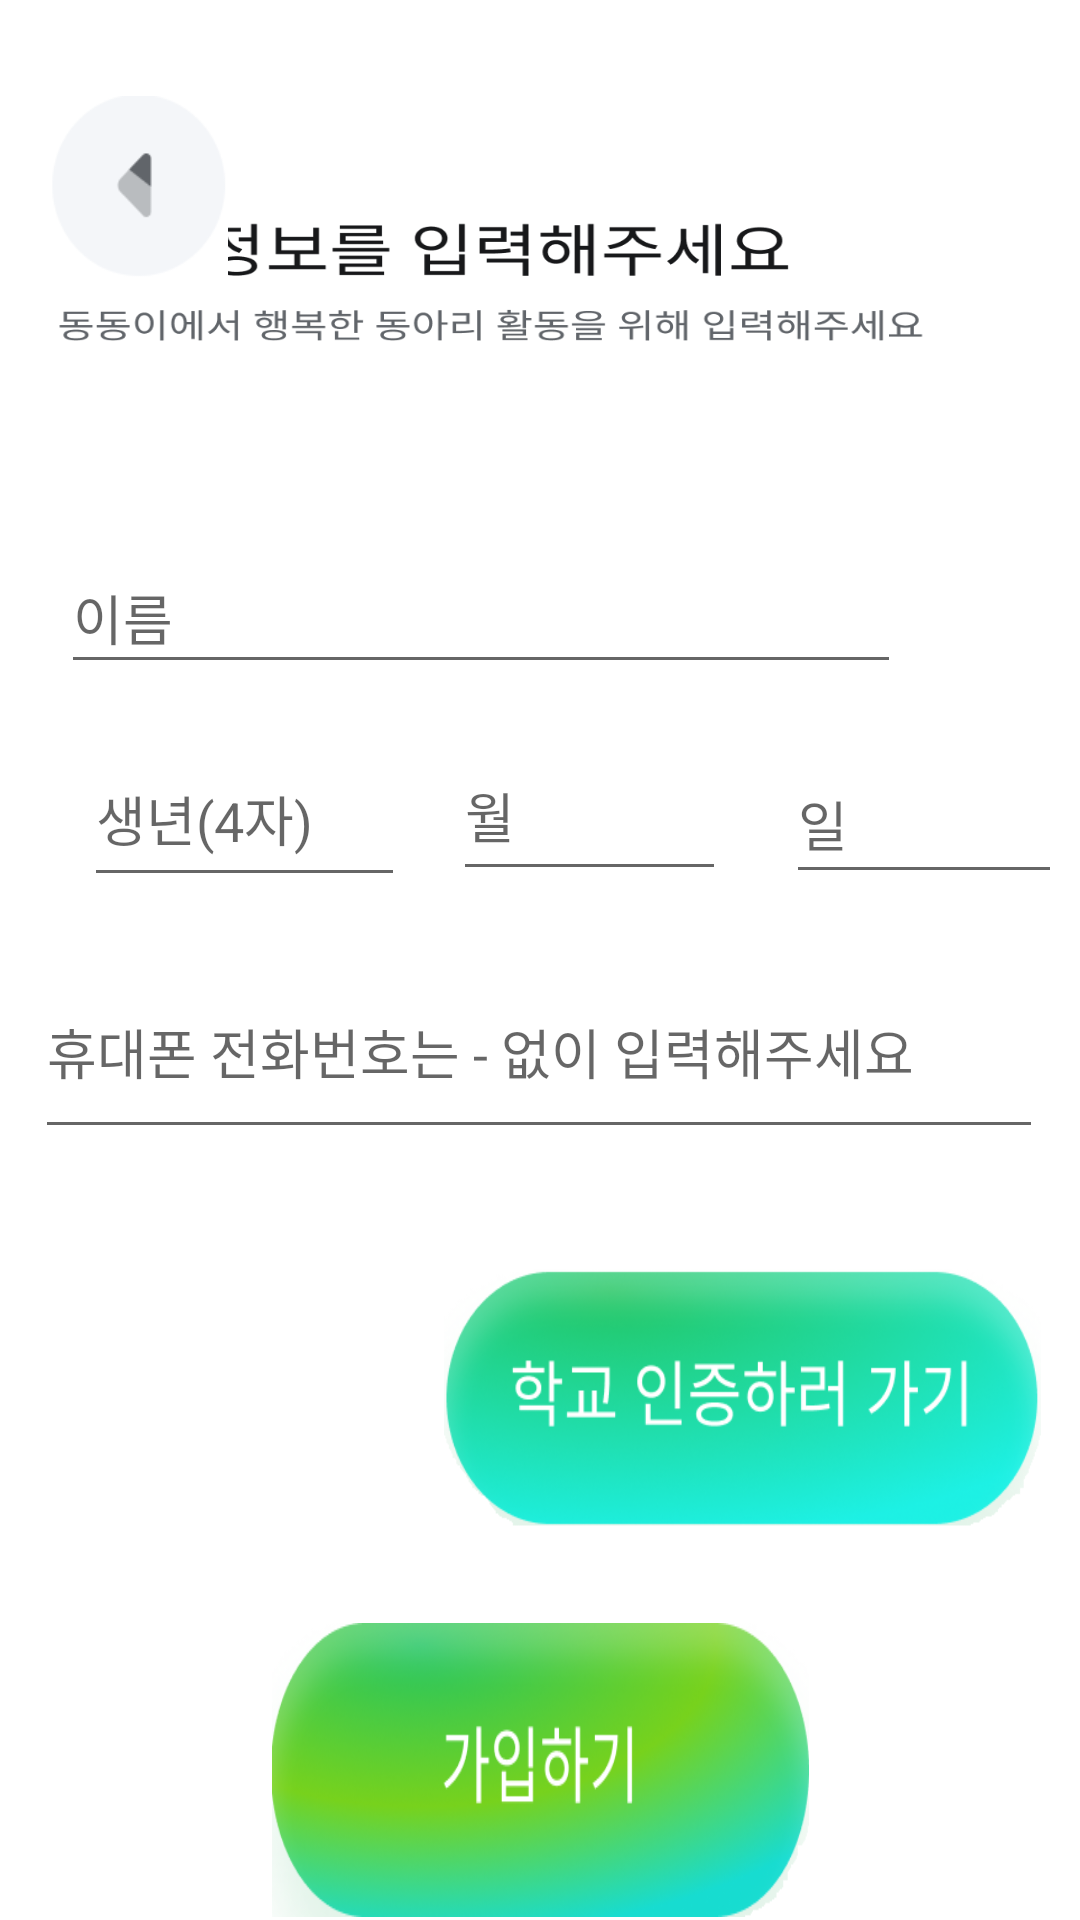

Write the Android layout XML for this screen, with the resource values it uses.
<!-- AndroidManifest.xml: application theme Theme.AppCompat.DayNight.NoActionBar -->
<!-- res/layout/fragment_name.xml -->
<androidx.constraintlayout.widget.ConstraintLayout xmlns:android="http://schemas.android.com/apk/res/android"
    xmlns:app="http://schemas.android.com/apk/res-auto"
    xmlns:tools="http://schemas.android.com/tools"
    android:id="@+id/userinfopage"
    android:layout_width="match_parent"
    android:layout_height="match_parent"
    android:background="@drawable/userinfopage"
    android:elevation="4dp">

    <ImageButton
        android:id="@+id/userinfoback"
        android:layout_width="60dp"
        android:layout_height="61dp"
        android:background="@drawable/userinfoeback"
        app:layout_constraintTop_toTopOf="parent"
        app:layout_constraintStart_toStartOf="parent"
        android:layout_marginStart="16dp"
        android:layout_marginTop="32dp" />

    <EditText
        android:id="@+id/edit_text_name"
        android:layout_width="280dp"
        android:layout_height="47dp"
        android:layout_marginTop="88dp"
        android:maxLines="1"
        android:hint="이름"
        app:layout_constraintEnd_toEndOf="parent"
        app:layout_constraintHorizontal_bias="0.256"
        app:layout_constraintStart_toStartOf="parent"
        app:layout_constraintTop_toBottomOf="@id/userinfoback" />

    <EditText
        android:id="@+id/textView4"
        android:layout_width="107dp"
        android:layout_height="55dp"
        android:layout_marginStart="28dp"
        android:layout_marginTop="16dp"
        android:maxLines="1"
        android:hint="생년(4자)"
        app:layout_constraintStart_toStartOf="parent"
        app:layout_constraintTop_toBottomOf="@id/edit_text_name" />

    <EditText
        android:id="@+id/textView5"
        android:layout_width="91dp"
        android:layout_height="53dp"
        android:layout_marginStart="16dp"
        android:layout_marginTop="16dp"
        android:maxLines="1"
        android:hint="월"
        app:layout_constraintStart_toEndOf="@id/textView4"
        app:layout_constraintTop_toBottomOf="@id/edit_text_name" />

    <EditText
        android:id="@+id/textView6"
        android:layout_width="92dp"
        android:layout_height="50dp"
        android:layout_marginStart="20dp"
        android:layout_marginTop="20dp"
        android:maxLines="1"
        android:hint="일"
        app:layout_constraintStart_toEndOf="@id/textView5"
        app:layout_constraintTop_toBottomOf="@id/edit_text_name" />

    <EditText
        android:id="@+id/textView7"
        android:layout_width="336dp"
        android:layout_height="68dp"
        android:layout_marginTop="16dp"
        android:maxLines="1"
        android:hint="휴대폰 전화번호는 - 없이 입력해주세요"
        app:layout_constraintEnd_toEndOf="parent"
        app:layout_constraintHorizontal_bias="0.491"
        app:layout_constraintStart_toStartOf="parent"
        app:layout_constraintTop_toBottomOf="@id/textView4" />

    <ImageButton
        android:id="@+id/button_verify_school"
        android:layout_width="199dp"
        android:layout_height="86dp"
        android:layout_marginTop="40dp"
        android:background="@drawable/userinfoverify"
        app:layout_constraintEnd_toEndOf="parent"
        app:layout_constraintHorizontal_bias="0.919"
        app:layout_constraintStart_toStartOf="parent"
        app:layout_constraintTop_toBottomOf="@id/textView7" />

    <ImageButton
        android:id="@+id/btn_create"
        android:layout_width="179dp"
        android:layout_height="98dp"
        android:layout_marginTop="32dp"
        android:background="@drawable/userinfosignup"
        app:layout_constraintEnd_toEndOf="parent"
        app:layout_constraintStart_toStartOf="parent"
        app:layout_constraintTop_toBottomOf="@id/button_verify_school" />

</androidx.constraintlayout.widget.ConstraintLayout>
<!-- resources referenced by this layout -->
<resources>
  <!-- drawable userinfoeback: png bitmap (drawable, 2046 bytes) -->
  <!-- drawable userinfopage: png bitmap (drawable, 36958 bytes) -->
  <!-- drawable userinfosignup: png bitmap (drawable, 69829 bytes) -->
  <!-- drawable userinfoverify: png bitmap (drawable, 76437 bytes) -->
</resources>
